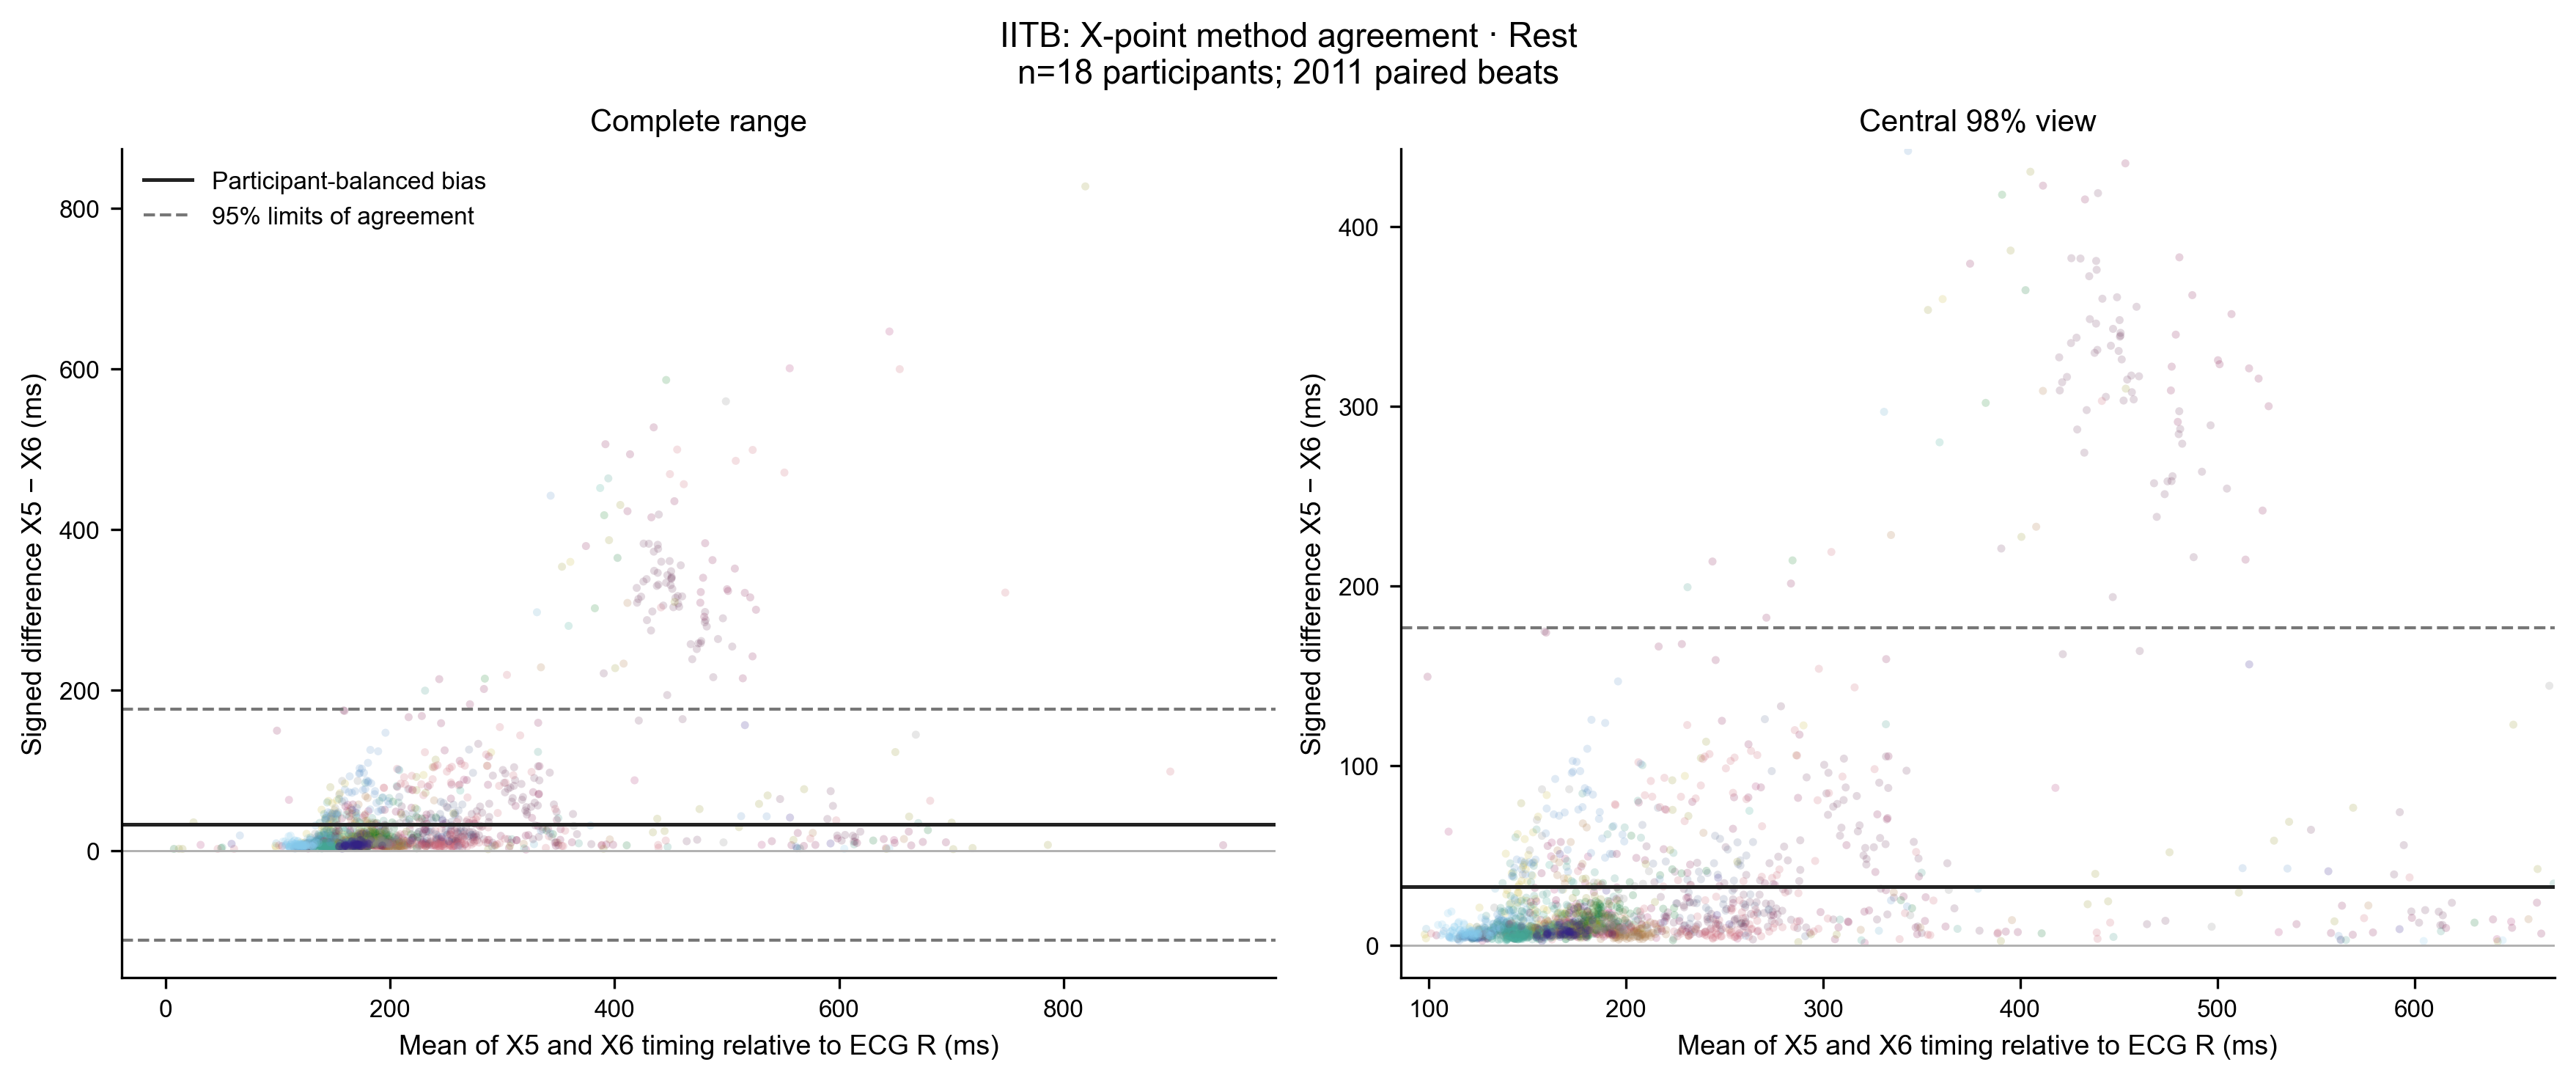

Values plotted in this chart, from the file beside it:
dataset_id, subject_id, recording_id, beat_id, condition, B4, B5, algorithm_a, algorithm_b, mean_time_from_r_ms, signed_difference_a_minus_b_ms, dataset, candidate_type, X5, X6
iitb_normal, iitb:AG, AG_SNH_UR_ECG_ICG, iitb_normal|AG_SNH_UR_ECG_ICG|b000001, normal, , , X5, X6, 129, 3.628, IITB, X, 130.8, 127.2
iitb_normal, iitb:AG, AG_SNH_UR_ECG_ICG, iitb_normal|AG_SNH_UR_ECG_ICG|b000002, normal, , , X5, X6, 132.7, 5.54, IITB, X, 135.4, 129.9
iitb_normal, iitb:AG, AG_SNH_UR_ECG_ICG, iitb_normal|AG_SNH_UR_ECG_ICG|b000003, normal, , , X5, X6, 124.5, 4.707, IITB, X, 126.8, 122.1
iitb_normal, iitb:AG, AG_SNH_UR_ECG_ICG, iitb_normal|AG_SNH_UR_ECG_ICG|b000004, normal, , , X5, X6, 126.4, 4.688, IITB, X, 128.8, 124.1
iitb_normal, iitb:AG, AG_SNH_UR_ECG_ICG, iitb_normal|AG_SNH_UR_ECG_ICG|b000005, normal, , , X5, X6, 129.8, 3.778, IITB, X, 131.7, 127.9
iitb_normal, iitb:AG, AG_SNH_UR_ECG_ICG, iitb_normal|AG_SNH_UR_ECG_ICG|b000006, normal, , , X5, X6, 127.4, 4.14, IITB, X, 129.5, 125.3
iitb_normal, iitb:AG, AG_SNH_UR_ECG_ICG, iitb_normal|AG_SNH_UR_ECG_ICG|b000007, normal, , , X5, X6, 124.3, 3.403, IITB, X, 126, 122.6
iitb_normal, iitb:AG, AG_SNH_UR_ECG_ICG, iitb_normal|AG_SNH_UR_ECG_ICG|b000008, normal, , , X5, X6, 130.4, 4.974, IITB, X, 132.9, 127.9
iitb_normal, iitb:AG, AG_SNH_UR_ECG_ICG, iitb_normal|AG_SNH_UR_ECG_ICG|b000009, normal, , , X5, X6, 127, 4.468, IITB, X, 129.3, 124.8
iitb_normal, iitb:AG, AG_SNH_UR_ECG_ICG, iitb_normal|AG_SNH_UR_ECG_ICG|b000010, normal, , , X5, X6, 116.8, 4.745, IITB, X, 119.2, 114.4
iitb_normal, iitb:AG, AG_SNH_UR_ECG_ICG, iitb_normal|AG_SNH_UR_ECG_ICG|b000011, normal, , , X5, X6, 124.6, 4.143, IITB, X, 126.7, 122.5
iitb_normal, iitb:AG, AG_SNH_UR_ECG_ICG, iitb_normal|AG_SNH_UR_ECG_ICG|b000012, normal, , , X5, X6, 126.3, 4.35, IITB, X, 128.4, 124.1
iitb_normal, iitb:AG, AG_SNH_UR_ECG_ICG, iitb_normal|AG_SNH_UR_ECG_ICG|b000013, normal, , , X5, X6, 123.2, 4.983, IITB, X, 125.7, 120.7
iitb_normal, iitb:AG, AG_SNH_UR_ECG_ICG, iitb_normal|AG_SNH_UR_ECG_ICG|b000014, normal, , , X5, X6, 124.4, 6.252, IITB, X, 127.5, 121.2
iitb_normal, iitb:AG, AG_SNH_UR_ECG_ICG, iitb_normal|AG_SNH_UR_ECG_ICG|b000015, normal, , , X5, X6, 121.9, 4.78, IITB, X, 124.3, 119.5
iitb_normal, iitb:AG, AG_SNH_UR_ECG_ICG, iitb_normal|AG_SNH_UR_ECG_ICG|b000016, normal, , , X5, X6, 110.4, 4.457, IITB, X, 112.6, 108.1
iitb_normal, iitb:AG, AG_SNH_UR_ECG_ICG, iitb_normal|AG_SNH_UR_ECG_ICG|b000017, normal, , , X5, X6, 123.5, 5.195, IITB, X, 126.1, 120.9
iitb_normal, iitb:AG, AG_SNH_UR_ECG_ICG, iitb_normal|AG_SNH_UR_ECG_ICG|b000018, normal, , , X5, X6, 122.9, 4.517, IITB, X, 125.2, 120.6
iitb_normal, iitb:AG, AG_SNH_UR_ECG_ICG, iitb_normal|AG_SNH_UR_ECG_ICG|b000019, normal, , , X5, X6, 119, 5.589, IITB, X, 121.8, 116.2
iitb_normal, iitb:AG, AG_SNH_UR_ECG_ICG, iitb_normal|AG_SNH_UR_ECG_ICG|b000020, normal, , , X5, X6, 123.2, 4.952, IITB, X, 125.7, 120.7
iitb_normal, iitb:AG, AG_SNH_UR_ECG_ICG, iitb_normal|AG_SNH_UR_ECG_ICG|b000021, normal, , , X5, X6, 121.4, 4.49, IITB, X, 123.7, 119.2
iitb_normal, iitb:AG, AG_SNH_UR_ECG_ICG, iitb_normal|AG_SNH_UR_ECG_ICG|b000022, normal, , , X5, X6, 121.5, 3.812, IITB, X, 123.4, 119.6
iitb_normal, iitb:AG, AG_SNH_UR_ECG_ICG, iitb_normal|AG_SNH_UR_ECG_ICG|b000023, normal, , , X5, X6, 124.6, 4.176, IITB, X, 126.7, 122.5
iitb_normal, iitb:AG, AG_SNH_UR_ECG_ICG, iitb_normal|AG_SNH_UR_ECG_ICG|b000024, normal, , , X5, X6, 121.8, 4.175, IITB, X, 123.9, 119.7
iitb_normal, iitb:AG, AG_SNH_UR_ECG_ICG, iitb_normal|AG_SNH_UR_ECG_ICG|b000025, normal, , , X5, X6, 122.1, 3.696, IITB, X, 124, 120.3
iitb_normal, iitb:AG, AG_SNH_UR_ECG_ICG, iitb_normal|AG_SNH_UR_ECG_ICG|b000026, normal, , , X5, X6, 124.9, 4.066, IITB, X, 127, 122.9
iitb_normal, iitb:AG, AG_SNH_UR_ECG_ICG, iitb_normal|AG_SNH_UR_ECG_ICG|b000027, normal, , , X5, X6, 115.5, 5.057, IITB, X, 118, 113
iitb_normal, iitb:AG, AG_SNH_UR_ECG_ICG, iitb_normal|AG_SNH_UR_ECG_ICG|b000028, normal, , , X5, X6, 123, 5.329, IITB, X, 125.7, 120.3
iitb_normal, iitb:AG, AG_SNH_UR_ECG_ICG, iitb_normal|AG_SNH_UR_ECG_ICG|b000029, normal, , , X5, X6, 122.2, 4.152, IITB, X, 124.3, 120.1
iitb_normal, iitb:AG, AG_SNH_UR_ECG_ICG, iitb_normal|AG_SNH_UR_ECG_ICG|b000030, normal, , , X5, X6, 115.8, 4.883, IITB, X, 118.2, 113.4
iitb_normal, iitb:AG, AG_SNH_UR_ECG_ICG, iitb_normal|AG_SNH_UR_ECG_ICG|b000031, normal, , , X5, X6, 125.4, 4.636, IITB, X, 127.7, 123.1
iitb_normal, iitb:AG, AG_SNH_UR_ECG_ICG, iitb_normal|AG_SNH_UR_ECG_ICG|b000032, normal, , , X5, X6, 121.5, 4.681, IITB, X, 123.8, 119.1
iitb_normal, iitb:AG, AG_SNH_UR_ECG_ICG, iitb_normal|AG_SNH_UR_ECG_ICG|b000033, normal, , , X5, X6, 118.3, 5.162, IITB, X, 120.9, 115.7
iitb_normal, iitb:AG, AG_SNH_UR_ECG_ICG, iitb_normal|AG_SNH_UR_ECG_ICG|b000034, normal, , , X5, X6, 126, 3.976, IITB, X, 128, 124
iitb_normal, iitb:AG, AG_SNH_UR_ECG_ICG, iitb_normal|AG_SNH_UR_ECG_ICG|b000035, normal, , , X5, X6, 119.1, 5.59, IITB, X, 121.9, 116.3
iitb_normal, iitb:AG, AG_SNH_UR_ECG_ICG, iitb_normal|AG_SNH_UR_ECG_ICG|b000036, normal, , , X5, X6, 118.7, 4.429, IITB, X, 120.9, 116.5
iitb_normal, iitb:AG, AG_SNH_UR_ECG_ICG, iitb_normal|AG_SNH_UR_ECG_ICG|b000037, normal, , , X5, X6, 126.1, 5.028, IITB, X, 128.6, 123.6
iitb_normal, iitb:AG, AG_SNH_UR_ECG_ICG, iitb_normal|AG_SNH_UR_ECG_ICG|b000038, normal, , , X5, X6, 117.2, 5.412, IITB, X, 119.9, 114.5
iitb_normal, iitb:AG, AG_SNH_UR_ECG_ICG, iitb_normal|AG_SNH_UR_ECG_ICG|b000039, normal, , , X5, X6, 124.3, 5.034, IITB, X, 126.8, 121.8
iitb_normal, iitb:AG, AG_SNH_UR_ECG_ICG, iitb_normal|AG_SNH_UR_ECG_ICG|b000040, normal, , , X5, X6, 122.4, 6.551, IITB, X, 125.7, 119.2
iitb_normal, iitb:AG, AG_SNH_UR_ECG_ICG, iitb_normal|AG_SNH_UR_ECG_ICG|b000041, normal, , , X5, X6, 123.5, 4.2, IITB, X, 125.6, 121.4
iitb_normal, iitb:AG, AG_SNH_UR_ECG_ICG, iitb_normal|AG_SNH_UR_ECG_ICG|b000042, normal, , , X5, X6, 132.1, 5.487, IITB, X, 134.8, 129.4
iitb_normal, iitb:AG, AG_SNH_UR_ECG_ICG, iitb_normal|AG_SNH_UR_ECG_ICG|b000043, normal, , , X5, X6, 122, 5.568, IITB, X, 124.7, 119.2
iitb_normal, iitb:AG, AG_SNH_UR_ECG_ICG, iitb_normal|AG_SNH_UR_ECG_ICG|b000044, normal, , , X5, X6, 121, 5.667, IITB, X, 123.9, 118.2
iitb_normal, iitb:AG, AG_SNH_UR_ECG_ICG, iitb_normal|AG_SNH_UR_ECG_ICG|b000045, normal, , , X5, X6, 120.9, 4.464, IITB, X, 123.2, 118.7
iitb_normal, iitb:AG, AG_SNH_UR_ECG_ICG, iitb_normal|AG_SNH_UR_ECG_ICG|b000046, normal, , , X5, X6, 116.4, 6.304, IITB, X, 119.5, 113.2
iitb_normal, iitb:AG, AG_SNH_UR_ECG_ICG, iitb_normal|AG_SNH_UR_ECG_ICG|b000047, normal, , , X5, X6, 122.8, 5.05, IITB, X, 125.4, 120.3
iitb_normal, iitb:AG, AG_SNH_UR_ECG_ICG, iitb_normal|AG_SNH_UR_ECG_ICG|b000048, normal, , , X5, X6, 121, 5.62, IITB, X, 123.8, 118.2
iitb_normal, iitb:AG, AG_SNH_UR_ECG_ICG, iitb_normal|AG_SNH_UR_ECG_ICG|b000049, normal, , , X5, X6, 122.5, 4.321, IITB, X, 124.7, 120.4
iitb_normal, iitb:AG, AG_SNH_UR_ECG_ICG, iitb_normal|AG_SNH_UR_ECG_ICG|b000050, normal, , , X5, X6, 122.8, 4.148, IITB, X, 124.9, 120.8
iitb_normal, iitb:AG, AG_SNH_UR_ECG_ICG, iitb_normal|AG_SNH_UR_ECG_ICG|b000051, normal, , , X5, X6, 117.7, 4.769, IITB, X, 120.1, 115.3
iitb_normal, iitb:AG, AG_SNH_UR_ECG_ICG, iitb_normal|AG_SNH_UR_ECG_ICG|b000052, normal, , , X5, X6, 124.2, 4.316, IITB, X, 126.3, 122
iitb_normal, iitb:AG, AG_SNH_UR_ECG_ICG, iitb_normal|AG_SNH_UR_ECG_ICG|b000053, normal, , , X5, X6, 127.6, 5.15, IITB, X, 130.2, 125
iitb_normal, iitb:AG, AG_SNH_UR_ECG_ICG, iitb_normal|AG_SNH_UR_ECG_ICG|b000054, normal, , , X5, X6, 124.6, 4.126, IITB, X, 126.7, 122.5
iitb_normal, iitb:AG, AG_SNH_UR_ECG_ICG, iitb_normal|AG_SNH_UR_ECG_ICG|b000055, normal, , , X5, X6, 123.3, 4.17, IITB, X, 125.3, 121.2
iitb_normal, iitb:AG, AG_SNH_UR_ECG_ICG, iitb_normal|AG_SNH_UR_ECG_ICG|b000056, normal, , , X5, X6, 129.7, 4.662, IITB, X, 132, 127.3
iitb_normal, iitb:BS, BS_SNH_UR_ECG_ICG, iitb_normal|BS_SNH_UR_ECG_ICG|b000001, normal, , , X5, X6, 183.2, 20.63, IITB, X, 193.5, 172.9
iitb_normal, iitb:BS, BS_SNH_UR_ECG_ICG, iitb_normal|BS_SNH_UR_ECG_ICG|b000002, normal, , , X5, X6, 174.6, 29.46, IITB, X, 189.3, 159.8
iitb_normal, iitb:BS, BS_SNH_UR_ECG_ICG, iitb_normal|BS_SNH_UR_ECG_ICG|b000003, normal, , , X5, X6, 192.5, 7.196, IITB, X, 196.1, 188.9
iitb_normal, iitb:BS, BS_SNH_UR_ECG_ICG, iitb_normal|BS_SNH_UR_ECG_ICG|b000004, normal, , , X5, X6, 188.3, 9.789, IITB, X, 193.2, 183.4
... 1,951 more rows
